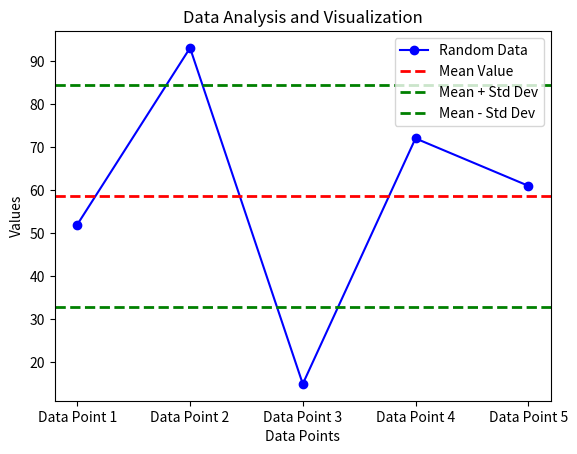

Write Python code to recreate this figure.
import matplotlib.pyplot as plt
import numpy as np

# Requirement 1: Data Collection
# For simplicity, generate random data
np.random.seed(42)
data = np.random.randint(1, 100, 5)  # 5 random data pointsmn 
# Requirement 2: Data Analysis
# Analyze data using basic statistics
mean_value = np.mean(data)
std_dev = np.std(data)

# Requirement 3: Data Visualization
# Visualize the analyzed data using line graphs
labels = ['Data Point 1', 'Data Point 2', 'Data Point 3', 'Data Point 4', 'Data Point 5']

fig, ax = plt.subplots()

# Plotting the data points
ax.plot(labels, data, marker='o', linestyle='-', color='blue', label='Random Data')

# Plotting mean and standard deviation lines
ax.axhline(mean_value, color='red', linestyle='dashed', linewidth=2, label='Mean Value')
ax.axhline(mean_value + std_dev, color='green', linestyle='dashed', linewidth=2, label='Mean + Std Dev')
ax.axhline(mean_value - std_dev, color='green', linestyle='dashed', linewidth=2, label='Mean - Std Dev')

# Adding labels and title
ax.set_xlabel('Data Points')
ax.set_ylabel('Values')
ax.set_title('Data Analysis and Visualization')

# Adding legend
ax.legend()

# Show the plot
plt.show()